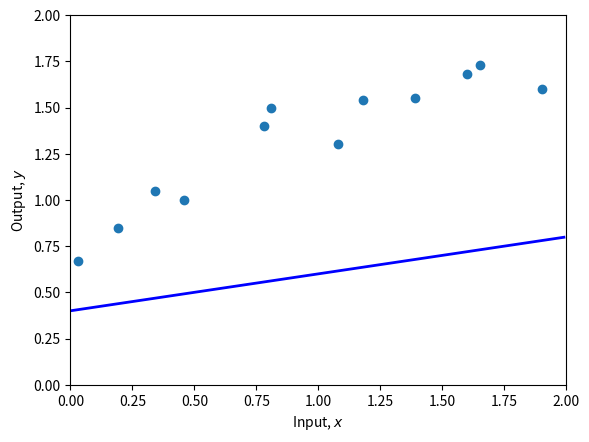
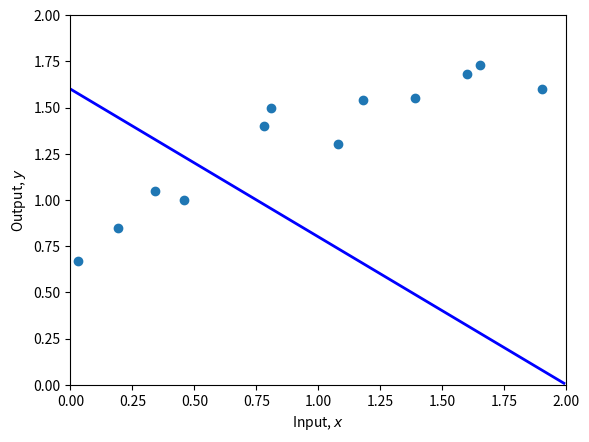
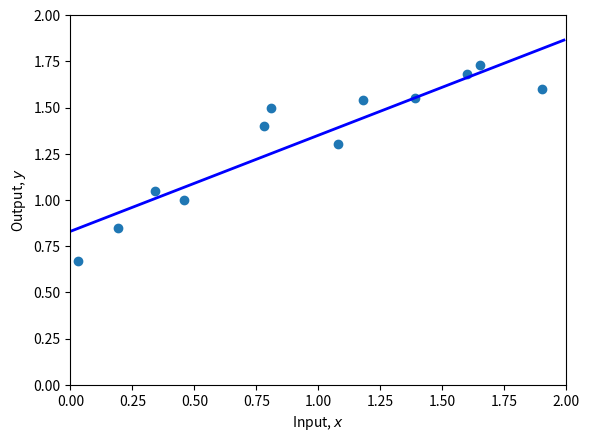
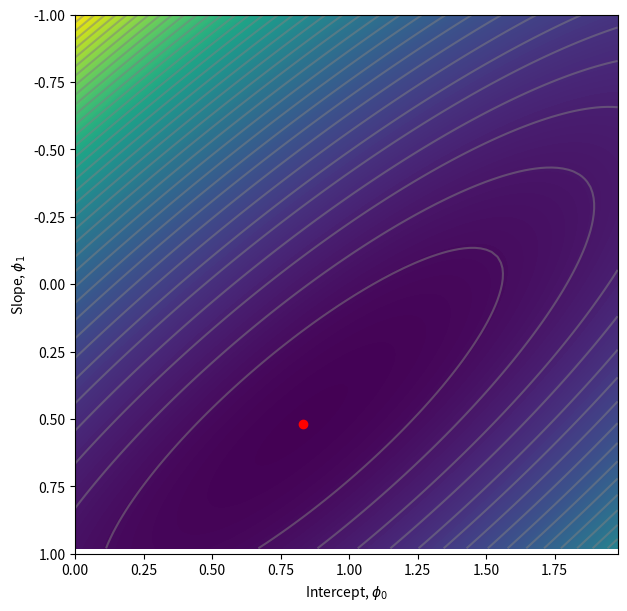

Reproduce these figures in Python, in order.
import numpy as np
import matplotlib.pyplot as plt

# Create some input / output data
x = np.array([0.03, 0.19, 0.34, 0.46, 0.78, 0.81, 1.08, 1.18, 1.39, 1.60, 1.65, 1.90])
y = np.array([0.67, 0.85, 1.05, 1.0 , 1.40, 1.5 , 1.3 , 1.54, 1.55, 1.68, 1.73, 1.6 ])

print(x)
print(y)

# Define 1D linear regression model
def f(x_, phi0, phi1):
	# TODO :  Replace this line with the linear regression model (eq 2.4)
	y_=phi0 + phi1*x_
	return y_

# Function to help plot the data
def plot(x, y, phi0, phi1):
    fig,ax = plt.subplots()
    ax.scatter(x,y)
    plt.xlim([0,2.0])
    plt.ylim([0,2.0])
    ax.set_xlabel('Input, $x$')
    ax.set_ylabel('Output, $y$')
    # Draw line
    x_line = np.arange(0,2,0.01)
    y_line = f(x_line, phi0, phi1)
    plt.plot(x_line, y_line,'b-',lw=2)

    plt.show()

# Set the intercept and slope as in figure 2.2b
phi0 = 0.4 ; phi1 = 0.2
# Plot the data and the model
plot(x,y,phi0,phi1)

# Function to calculate the loss
def compute_loss(x,y,phi0,phi1):

	# TODO Replace this line with the loss calculation (equation 2.5)
	loss=0
	for i in range(len(x)):
		loss=loss+(f(x[i],phi0, phi1)-y[i])**2
	return loss

# Compute the loss for our current model
loss = compute_loss(x,y,phi0,phi1)
print(f'Your Loss = {loss:3.2f}, Ground truth =7.07')

# Set the intercept and slope as in figure 2.2c
phi0 = 1.60 ; phi1 =-0.8
# Plot the data and the model
plot(x,y,phi0,phi1)
loss = compute_loss(x,y,phi0,phi1)
print(f'Your Loss = {loss:3.2f}, Ground truth =10.28')

# TO DO -- Change the parameters manually to fit the model
# First fix phi1 and try changing phi0 until you can't make the loss go down any more
# Then fix phi0 and try changing phi1 until you can't make the loss go down any more
# Repeat this process until you find a set of parameters that fit the model as in figure 2.2d
# You can either do this by hand, or if you want to get fancy, write code to descent automatically in this way
# Start at these values:
phi0 = 1.60 ; phi1 =-0.8

found_phi0=0.0
found_phi1=0.0
minimum_loss=9999999999999.9

while phi0 >= 0.0:
	phi1=-2.0
	while phi1 <= 2.0:
		loss=compute_loss(x,y,phi0,phi1)
		if loss<minimum_loss:
			found_phi0=phi0
			found_phi1=phi1
			minimum_loss=loss

		phi1=phi1+0.01
	phi0=phi0-0.01
		
phi0=found_phi0
phi1=found_phi1



plot(x,y,phi0,phi1)
print('phi0 =',phi0)
print('phi1 =',phi1)
print(f'Your Loss = {compute_loss(x,y,phi0,phi1):3.2f}')

# Make a 2D grid of possible phi0 and phi1 values
phi0_mesh, phi1_mesh = np.meshgrid(np.arange(0.0,2.0,0.02), np.arange(-1.0,1.0,0.02))

# Make a 2D array for the losses
all_losses = np.zeros_like(phi1_mesh)
# Run through each 2D combination of phi0, phi1 and compute loss
for indices,temp in np.ndenumerate(phi1_mesh):
    all_losses[indices] = compute_loss(x,y, phi0_mesh[indices], phi1_mesh[indices])


# Plot the loss function as a heatmap
fig = plt.figure()
ax = plt.axes()
fig.set_size_inches(7,7)
levels = 256
ax.contourf(phi0_mesh, phi1_mesh, all_losses ,levels)
levels = 40
ax.contour(phi0_mesh, phi1_mesh, all_losses ,levels, colors=['#80808080'])
ax.set_ylim([1,-1])
ax.set_xlabel(r'Intercept, $\phi_0$')
ax.set_ylabel(r'Slope, $\phi_1$')

# Plot the position of your best fitting line on the loss function
# It should be close to the minimum
ax.plot(phi0,phi1,'ro')
plt.show()
